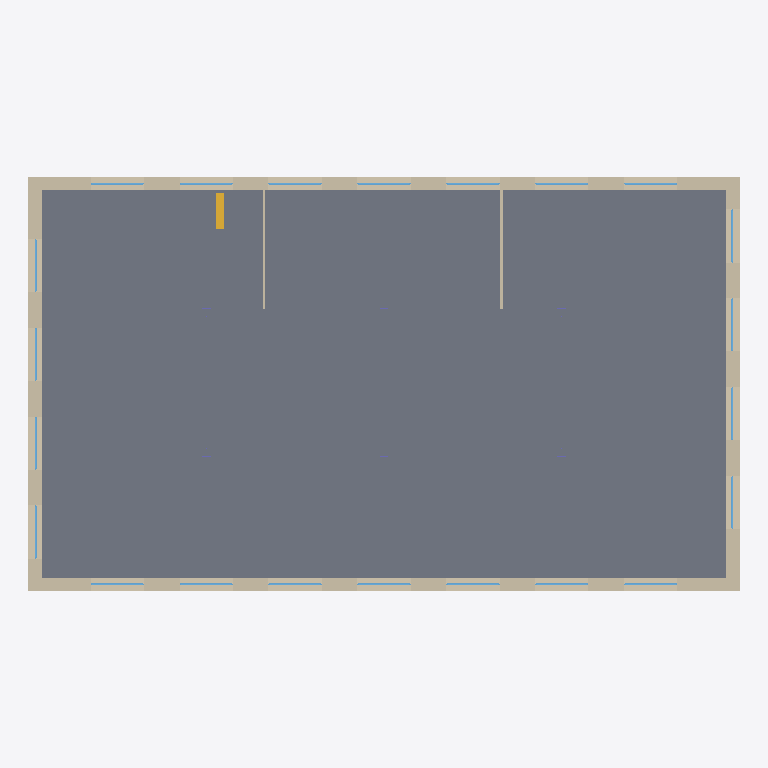
Plan cut of the same IFC building model at storey 'Level 1' (level 3.60 m, cut at 5.00 m), seen from above with north up, elements coloured by IFC class: 22 windows (light blue), 6 walls (beige), 1 slab (grey), 1 stair (yellow). Cut surfaces are drawn darker.
Extent 24.0 m × 14.0 m × 11.6 m (x, y, z). Storeys (3): Level 0 at 0.00 m; Level 1 at 3.60 m; Level 2 at 7.20 m. Elements (107): 58 IfcWindow, 18 IfcColumn, 17 IfcWall, 4 IfcBeam, 3 IfcCovering, 3 IfcSlab, 1 IfcCurtainWall, 1 IfcDoor, 1 IfcRoof, 1 IfcStair.

HEADER;
FILE_DESCRIPTION(('ViewDefinition[DesignTransferView]'),'2;1');
FILE_NAME('/dev/null','2026-10-04T20:05:34+03:00',(''),(''),'IfcOpenShell 0.8.5','IfcOpenShell 0.8.5','Nobody');
FILE_SCHEMA(('IFC4'));
ENDSEC;
DATA;
#1=IFCPROJECT('3SgynUUWn6VRk7W3CvhhSh',$,'Sample Office',$,$,$,$,(#10),#5);
#12=IFCSITE('2r4K30BfzA98dlw1wdpMvF',$,'Site',$,$,$,$,$,$,$,$,$,$,$);
#13=IFCBUILDING('2F9D_EleX7DwiVLke87J0Q',$,'Block A',$,$,$,$,$,$,$,$,$);
#23=IFCBUILDINGSTOREY('0TmbeEBaz7dgfjJR9atu$J',$,'Level 0',$,$,#34,$,$,$,0.0);
#2755=IFCBUILDINGSTOREY('1L6ny$HAX8mvN0X0JRpPAA',$,'Level 1',$,$,#2765,$,$,$,3600.0);
#5157=IFCBUILDINGSTOREY('3cdHyszR9Fzuq8iLF2Ot2k',$,'Level 2',$,$,#5167,$,$,$,7200.0);
#2772=IFCSLAB('0kRuPhaFj5fvRGAS$U6MpX',$,'Floor slab L1',$,$,#2784,#2773,$,.FLOOR.);
#2817=IFCWALL('05GU4ThTjAKBWferFhxyWH',$,'South wall L1',$,$,#2828,#2818,$,$);
#3471=IFCWALL('3I$4wyDHf6JREhpUh9PyUA',$,'North wall L1',$,$,#3482,#3472,$,$);
#4125=IFCWALL('13fa6KZCHC4hZqdd2D426A',$,'West wall L1',$,$,#4136,#4126,$,$);
#4515=IFCWALL('0i4AsNWKP3iPPlljTmqh96',$,'East wall L1',$,$,#4526,#4516,$,$);
#4939=IFCWALL('2D6WUCX9L5pgNje1kRUHEz',$,'Partition P2 L1',$,$,#4950,#4940,$,.PARTITIONING.);
#2722=IFCSTAIR('150jv90cP3wxh7NjRpWjAS',$,'Main stair',$,$,#2732,$,$,.STRAIGHT_RUN_STAIR.);
#4905=IFCWALL('02isLppv9B0PKu33Y4k$A$',$,'Partition P1 L1',$,$,#4916,#4906,$,.PARTITIONING.);
#3161=IFCWINDOW('35RgEDzJb1G8NTN7kNuuVZ',$,'Window S4 L1',$,$,#3172,#3162,$,1600.0,1800.0,.WINDOW.,$,$);
#3073=IFCWINDOW('0eLUjVPaz488xAkCSffUwy',$,'Window S3 L1',$,$,#3084,#3074,$,1600.0,1800.0,.WINDOW.,$,$);
#3249=IFCWINDOW('2oLIwJ21j249RdFdbGfJA3',$,'Window S5 L1',$,$,#3260,#3250,$,1600.0,1800.0,.WINDOW.,$,$);
#3727=IFCWINDOW('3W35BiuRf2sxRYAhXcq4dp',$,'Window N3 L1',$,$,#3738,#3728,$,1600.0,1800.0,.WINDOW.,$,$);
#3903=IFCWINDOW('3UwDhdJ4P6Z85Mk_7dgSpV',$,'Window N5 L1',$,$,#3914,#3904,$,1600.0,1800.0,.WINDOW.,$,$);
#3815=IFCWINDOW('0LqmeL9yTAK8rlw5CJMElz',$,'Window N4 L1',$,$,#3826,#3816,$,1600.0,1800.0,.WINDOW.,$,$);
#4469=IFCWINDOW('1H9DAqn6zExwGStreVA6pR',$,'Window W4 L1',$,$,#4480,#4470,$,1600.0,1800.0,.WINDOW.,$,$);
#4859=IFCWINDOW('1zv4xoK2H4s9MjeAdLX4LG',$,'Window E4 L1',$,$,#4870,#4860,$,1600.0,1800.0,.WINDOW.,$,$);
#2897=IFCWINDOW('2OmVV0tTHAweiyfSRj3ysw',$,'Window S1 L1',$,$,#2908,#2898,$,1600.0,1800.0,.WINDOW.,$,$);
#2985=IFCWINDOW('1ZIVDVlsz0jAoVG4NPv0fE',$,'Window S2 L1',$,$,#2996,#2986,$,1600.0,1800.0,.WINDOW.,$,$);
#3337=IFCWINDOW('1psv_TlQXDFP$4eYFc7itt',$,'Window S6 L1',$,$,#3348,#3338,$,1600.0,1800.0,.WINDOW.,$,$);
#3425=IFCWINDOW('2ArSS1z9TCfgNmPmkPt_Mr',$,'Window S7 L1',$,$,#3436,#3426,$,1600.0,1800.0,.WINDOW.,$,$);
#3551=IFCWINDOW('00NsBjKWbE2u_5tyO9GpI7',$,'Window N1 L1',$,$,#3562,#3552,$,1600.0,1800.0,.WINDOW.,$,$);
#3639=IFCWINDOW('0AM6WI9QH1KBh4qSF8MaoZ',$,'Window N2 L1',$,$,#3650,#3640,$,1600.0,1800.0,.WINDOW.,$,$);
#3991=IFCWINDOW('33EEhexVXF1xx1Oe0ndLhw',$,'Window N6 L1',$,$,#4002,#3992,$,1600.0,1800.0,.WINDOW.,$,$);
#4079=IFCWINDOW('3SDPH2UJT3UhhpeyFrEh2k',$,'Window N7 L1',$,$,#4090,#4080,$,1600.0,1800.0,.WINDOW.,$,$);
#4293=IFCWINDOW('3CsXFEFRP4pBNeV6D9FA8g',$,'Window W2 L1',$,$,#4304,#4294,$,1600.0,1800.0,.WINDOW.,$,$);
#4381=IFCWINDOW('2RXOeiwPL2PPexYr7NDFaE',$,'Window W3 L1',$,$,#4392,#4382,$,1600.0,1800.0,.WINDOW.,$,$);
#4683=IFCWINDOW('0saAUyCT98XuX_BCAjO$Ti',$,'Window E2 L1',$,$,#4694,#4684,$,1600.0,1800.0,.WINDOW.,$,$);
#4771=IFCWINDOW('2_uDMy1En0tvjrih1pFIfe',$,'Window E3 L1',$,$,#4782,#4772,$,1600.0,1800.0,.WINDOW.,$,$);
#4205=IFCWINDOW('1C$z9HGrbAax24d_mfgYqY',$,'Window W1 L1',$,$,#4216,#4206,$,1600.0,1800.0,.WINDOW.,$,$);
#4595=IFCWINDOW('33G6L3uwz91P9TsemVpkxH',$,'Window E1 L1',$,$,#4606,#4596,$,1600.0,1800.0,.WINDOW.,$,$);
ENDSEC;
